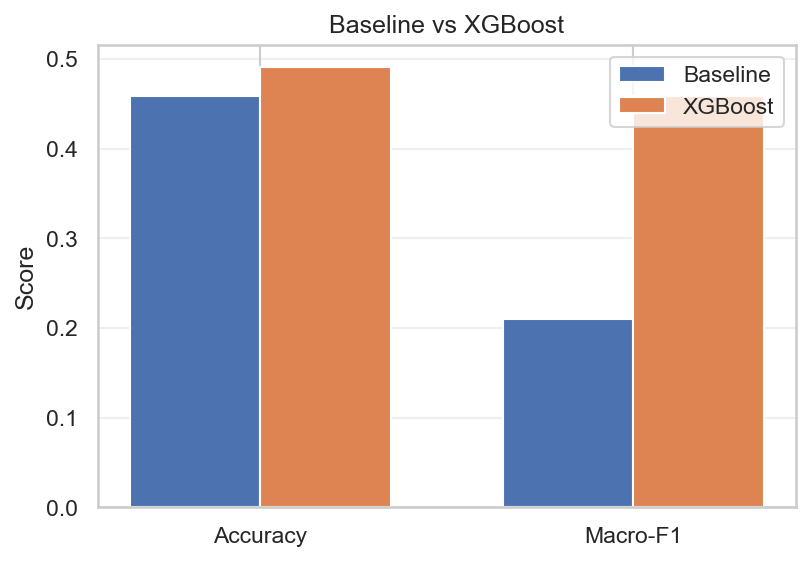

The file beside this chart, header and first rows:
Metric, Baseline_HomeWin, XGBoost, Gain_vs_Baseline
Accuracy, 0.4592, 0.4908, 0.03158
Macro-F1, 0.2098, 0.4583, 0.2485
